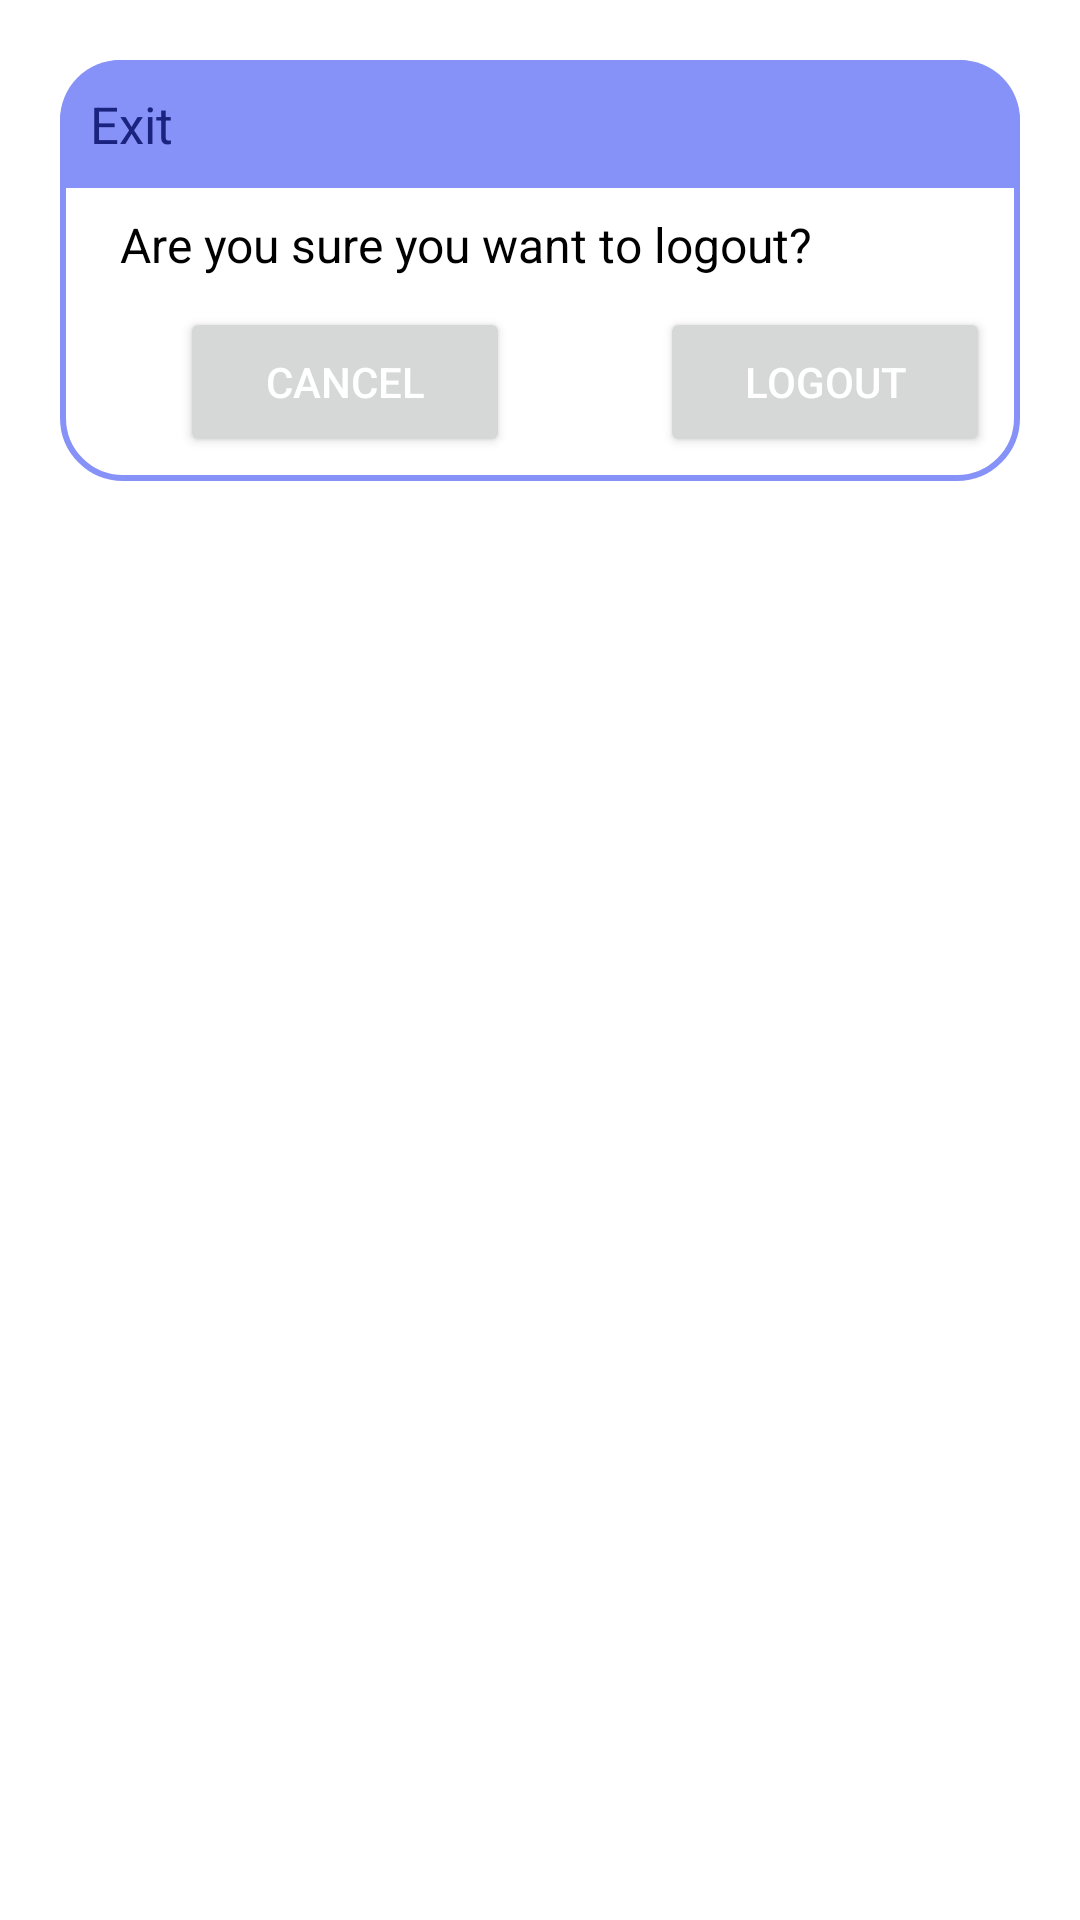

The Android layout XML behind this screen, and the referenced resources:
<!-- AndroidManifest.xml: application theme Theme.Doubt_Hub -->
<!-- res/layout/dialog_exit.xml -->
<?xml version="1.0" encoding="utf-8"?>
<androidx.constraintlayout.widget.ConstraintLayout xmlns:android="http://schemas.android.com/apk/res/android"
    xmlns:tools="http://schemas.android.com/tools"
    android:layout_width="match_parent"
    android:id="@+id/dialogExit"
    android:padding="20dp"
    android:layout_margin="20dp"
    xmlns:app="http://schemas.android.com/apk/res-auto"
    android:layout_height="match_parent">

    <androidx.constraintlayout.widget.ConstraintLayout
        android:layout_width="match_parent"
        android:layout_height="wrap_content"
        android:id="@+id/dialogE"
        app:layout_constraintBaseline_toTopOf="parent"
        android:background="@drawable/white_box">

        <TextView
            android:id="@+id/ExitTitle"
            android:layout_width="match_parent"
            android:layout_height="wrap_content"
            android:background="@drawable/forget_round"
            android:drawablePadding="8dp"
            android:padding="10dp"
            android:text="@string/exit"
            android:textColor="#1A237E"
            android:textSize="17sp"
            app:layout_constraintBaseline_toTopOf="parent"
            app:drawableLeftCompat="@drawable/baseline_logout_24" />

        <TextView
            android:layout_width="match_parent"
            android:layout_height="wrap_content"
            android:id="@+id/msg"
            android:text="@string/are_you_sure_you_want_to_logout"
            android:layout_marginStart="20dp"
            android:layout_marginEnd="20dp"
            android:layout_marginTop="8dp"
            android:textSize="16sp"
            android:textColor="@color/black"
            app:layout_constraintTop_toBottomOf="@id/ExitTitle"/>



        <Button
            android:layout_width="0dp"
            android:layout_height="50dp"
            android:id="@+id/logCancel"
            android:layout_marginStart="40dp"
            android:layout_marginEnd="10dp"
            android:text="@string/canceldialog"
            android:textColor="@color/white"
            android:textSize="14sp"
            android:layout_marginBottom="8dp"
            android:layout_marginTop="10dp"
            app:layout_constraintStart_toStartOf="parent"
            app:layout_constraintTop_toBottomOf="@id/msg"
            app:layout_constraintBottom_toBottomOf="@id/dialogE"
            app:layout_constraintEnd_toStartOf="@id/btnLogout"
            tools:ignore="VisualLintButtonSize" />

        <Button
            android:layout_width="0dp"
            android:layout_height="50dp"
            android:id="@+id/btnLogout"
            android:layout_marginStart="40dp"
            android:layout_marginEnd="10dp"
            android:text="@string/logout"
            android:textColor="@color/white"
            android:textSize="14sp"
            android:layout_marginBottom="8dp"
            android:layout_marginTop="10dp"
            app:layout_constraintEnd_toEndOf="parent"
            app:layout_constraintBottom_toBottomOf="@id/dialogE"
            app:layout_constraintStart_toEndOf="@id/logCancel"
            tools:ignore="VisualLintButtonSize" />

    </androidx.constraintlayout.widget.ConstraintLayout>

</androidx.constraintlayout.widget.ConstraintLayout>
<!-- resources referenced by this layout -->
<resources>
  <color name="black">#FF000000</color>
  <color name="white">#FFFFFFFF</color>
  <!-- drawable forget_round (drawable) -->
  <?xml version="1.0" encoding="utf-8"?>
  <shape xmlns:android="http://schemas.android.com/apk/res/android"
      android:shape="rectangle">
  
      <corners
          android:topLeftRadius="20dp"
          android:topRightRadius="20dp"/>
      <solid
          android:color="@color/purple"/>
  
  </shape>
  <!-- drawable white_box (drawable) -->
  <?xml version="1.0" encoding="utf-8"?>
  <shape xmlns:android="http://schemas.android.com/apk/res/android"
      android:shape="rectangle">
  
      <corners
          android:radius="20dp"/>
      <stroke
          android:color="@color/purple"
          android:width="2dp"/>
      <solid
          android:color="@color/white"/>
  
  
  
  </shape>
  <string name="are_you_sure_you_want_to_logout">Are you sure you want to logout?</string>
  <string name="canceldialog">Cancel</string>
  <string name="exit">Exit</string>
  <string name="logout">Logout</string>
  <style name="Theme.Doubt_Hub" parent="Theme.MaterialComponents.DayNight.NoActionBar">
          
          <item name="colorPrimary">@color/purple</item>
          <item name="colorPrimaryVariant">@color/purple</item>
          <item name="colorOnPrimary">@color/white</item>
          
          <item name="colorSecondary">@color/teal_200</item>
          <item name="colorSecondaryVariant">@color/teal_700</item>
          <item name="colorOnSecondary">@color/black</item>
          
          <item name="android:statusBarColor">?attr/colorPrimaryVariant</item>
  
          
      </style>
  <color name="purple">#8692f7</color>
  <color name="teal_200">#FF03DAC5</color>
  <color name="teal_700">#FF018786</color>
</resources>
